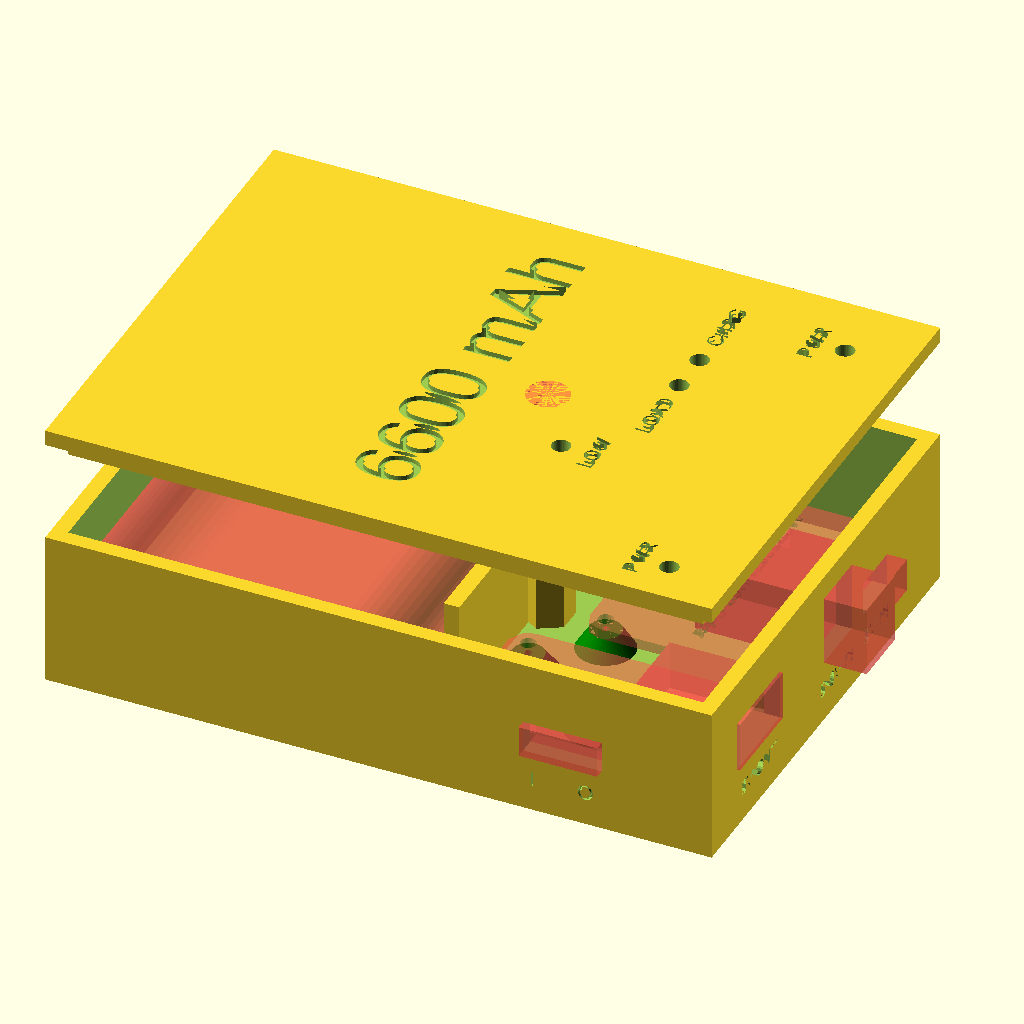
Cell 1: rendered with the file's own defaults.
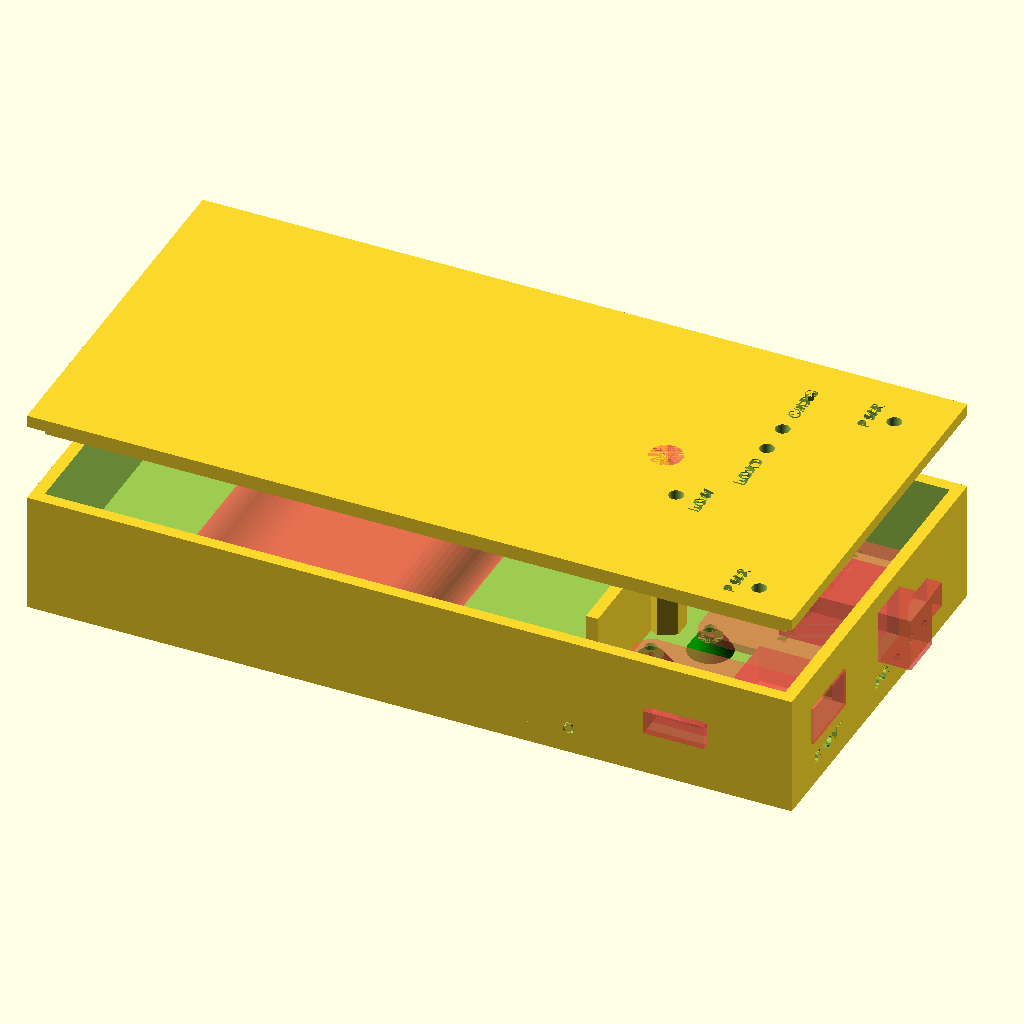
Cell 2: nbCell = 6 (everything else at default).
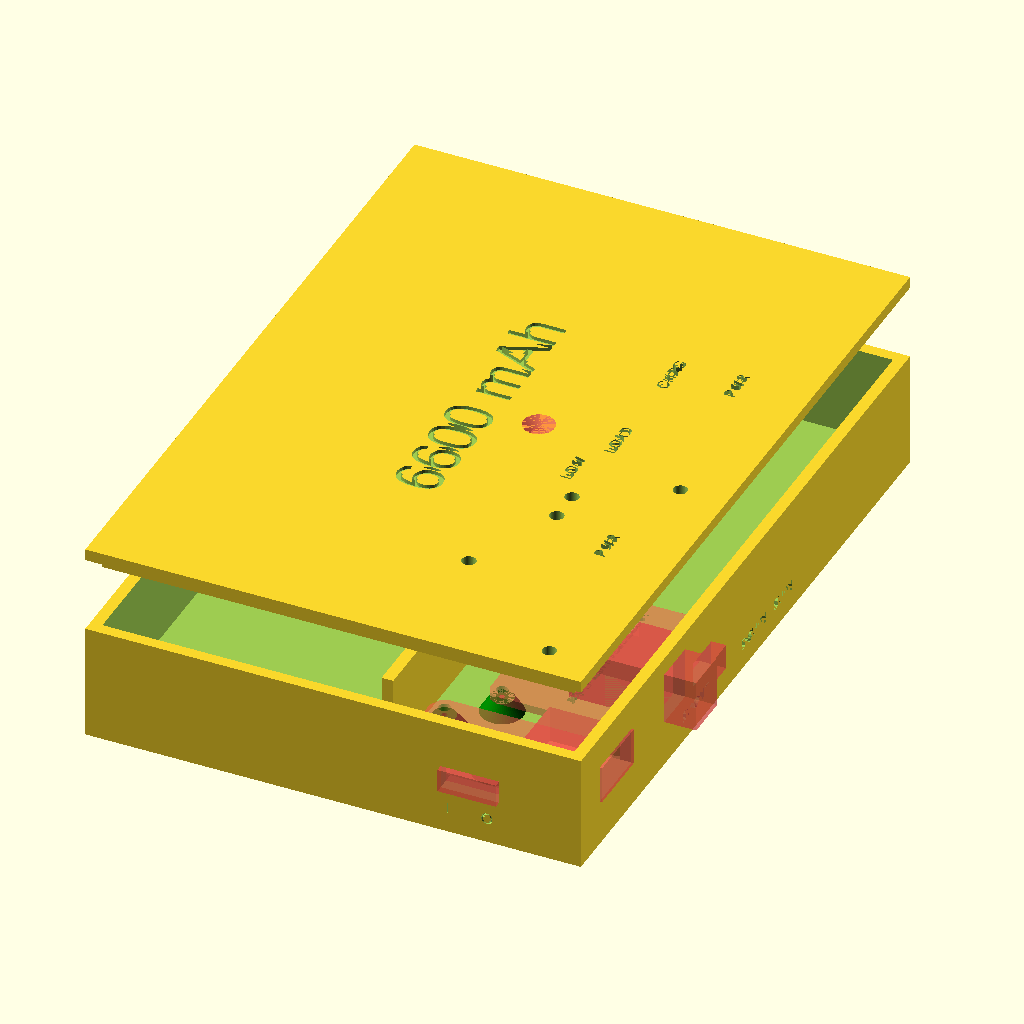
Cell 3 — intWidth set to 146, the other parameters unchanged.
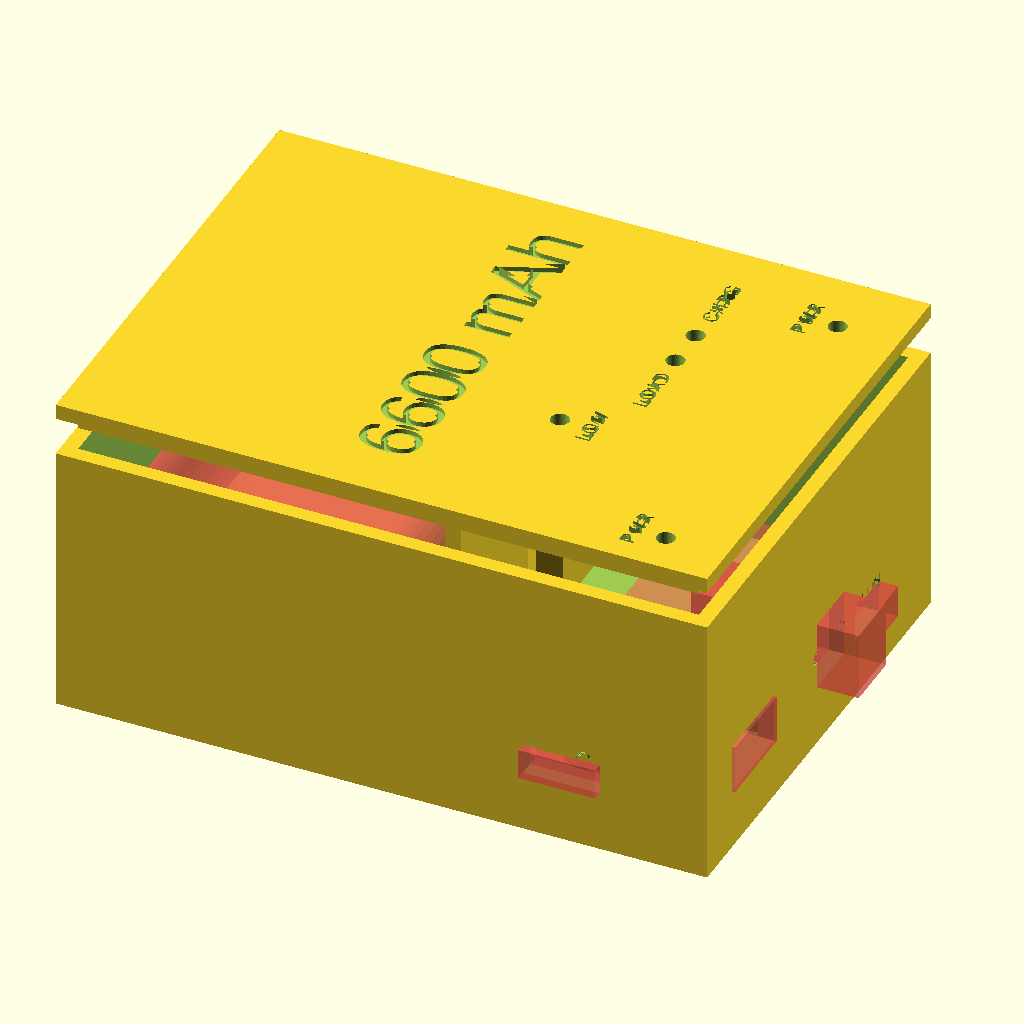
Cell 4: the same model with intHeight = 40.
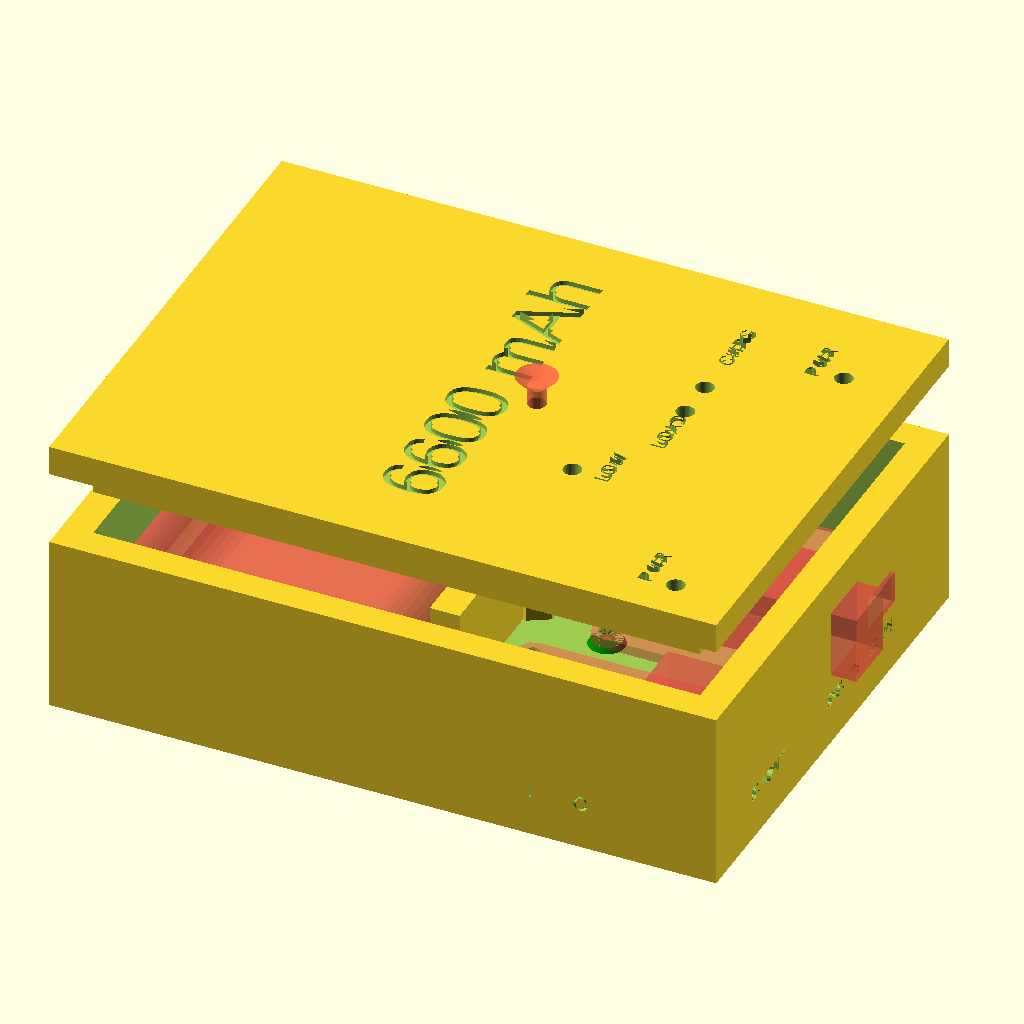
Cell 5: the same model with wallThickness = 5.
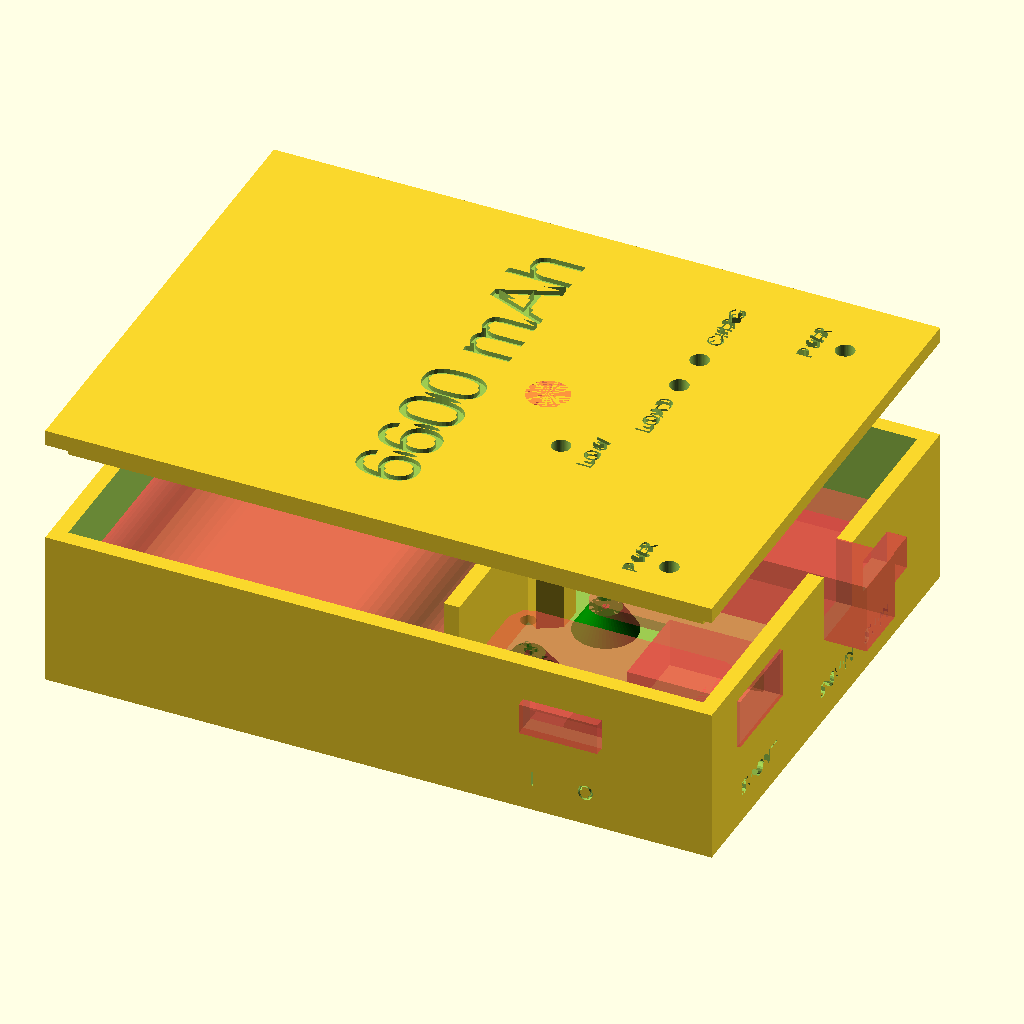
Cell 6: the same model with feetHeight = 8.
The same orthographic view direction (rotation 55°, 0°, 25°; colour scheme Cornfield) for every cell, with the view re-fitted per cell, so scale and position can differ between cells.
OpenSCAD source file OpenSCAD/Battery.Cases/battery.case.03.scad:
/**
 * ONE SIZE FITS ALL !
 *
 * Housing for 
 * - MCP73871_USB_Solar (https://www.adafruit.com/product/390)
 *   - 5V power supply (from solar panel or wall charger)
 *   - USB socket
 * - PowerBooster 1000C (https://www.adafruit.com/product/2465)
 *   - USB Power supply
 *   - Slide switch 
 * - 2200 mAh LiPo battery (https://www.adafruit.com/product/1781)
 * - 4400 mAh LiPo battery (https://www.adafruit.com/product/354)
 * - 6600 mAh LiPo battery (https://www.adafruit.com/product/353)
 * Modify the nbCell variable below to change the size of the box. Use 1, 2, or 3.
 *
 * MetalSheet Screws: M2.6 * 6
 * For the lid: Flat HEad Screw 4-40 3/8"
 */
 
 
use <../mechanical.parts.scad> 

nbCell = 3;
 
// internal box dimensions, mm
intWidth = 73;
intHeight = 20; 
intDepth = 101 - ((3 - nbCell) * getPkCellDims()[0]);
wallThickness = 2.5;

// Get PowerBoost dimensions from the code. See the functions in mechanical.parts.scad
pbDims = getPowerBooster1000cDims();
pbWidth          = pbDims[0]; // 36.2;
pbHeight         = pbDims[1]; // 22.86;	
pbBoardThickness = pbDims[2]; // 1.7;
feetHeight = 4;

// Get MCP dimensions from the code. See the functions in mechanical.parts.scad
mcpDims = getMcpUsbSolarDims();
mcpWidth          = mcpDims[0]; // 40.64;
mcpHeight         = mcpDims[1]; // 33.1447;	
mcpBoardThickness = mcpDims[2]; // 1.7;

// Booster Offsets !!
switchOffset = -2;
usbOffset = -5;

module batteryHousingBox() {

  fontSize = 2.5;
	
	difference() {
		// The box
		union() {
			difference() {
				cube(size=[intDepth + (2 * wallThickness), intWidth + (2 * wallThickness), intHeight + (2 * wallThickness)], center=true);
				translate([0, 0, wallThickness + 0.5]) {
					cube(size=[intDepth, intWidth, intHeight + 1], center=true);
				}
				// Labels, on the box
				label_1 = "5V OUT";
				translate([(wallThickness + (intDepth / 2)) - 0, 
				           -29,   // left-right on its face
				           -7]) { // up-down of its face
					rotate([0, 90, 0]) {
						linear_extrude(height=1.5, center=true) {
							rotate([0, 0, 90]) {
								translate([0, -(fontSize / 2)]) {
									text(label_1, fontSize);
								}
							}
						}
					}
				}

				label_2 = "5-6V IN";
				translate([(wallThickness + (intDepth / 2)) - 0, 
				           -2,   // left-right on its face
				           -7]) { // up-down of its face
					rotate([0, 90, 0]) {
						linear_extrude(height=1.5, center=true) {
							rotate([0, 0, 90]) {
								translate([0, -(fontSize / 2)]) {
									text(label_2, fontSize);
								}
							}
						}
					}
				}
				
				label_3 = "5V IN";
				translate([(wallThickness + (intDepth / 2)) - 0, 
				           13,   // left-right on its face
				           -7]) { // up-down of its face
					rotate([0, 90, 0]) {
						linear_extrude(height=1.5, center=true) {
							rotate([0, 0, 90]) {
								translate([0, -(fontSize / 2)]) {
									text(label_3, fontSize);
								}
							}
						}
					}
				}
				
				label_4 = "I       O";
				translate([24, // left-right on its face
				           - (wallThickness + (intWidth / 2)),   
				           -7]) { // up-down of its face
					rotate([90, 90, 0]) {
						linear_extrude(height=1.5, center=true) {
							rotate([0, 0, 90]) {
								translate([0, -(fontSize / 2)]) {
									text(label_4, fontSize);
								}
							}
						}
					}
				}
				
			}
			// Small bulkhead next to the battery, and main screw axis
			if (true) {
				bulkHeadOffset = ((pbWidth - usbOffset + wallThickness) / 1) - (intDepth / 2) + 1; // 1: Slack
				// echo("Half ", (intDepth / 2), "PBWidth ", (pbWidth), "Bulkhead offset ", bulkHeadOffset);
				rotate([0, 0, 90]) {
					translate([0, bulkHeadOffset, 0]) { 
						cube(size=[intWidth - 20, 
						           wallThickness, 
						           intHeight], center=true);

						// "Center" pole, to screw the lid.
						translate([0, -3, -(intHeight/ 2) - wallThickness]) {
							screwLength = 10;
							difference() {
								cylinder(d=8, h=intHeight + (2 * wallThickness), $fn=6);
								translate([0, 0, intHeight - (screwLength / 2) + 1]) {
									cylinder(d=2.5, h=screwLength, $fn=50);
								}
							}
						}
					}
				}
			}

			// Board stands. Rotation and Translation code is duplicated from below...		
			// PowerBooster 1000C
			rotate([0, 0, -90]) {
				translate([switchOffset + ((intWidth - pbHeight) / 2), 
									 usbOffset + ((intDepth - pbWidth) / 2), 
									 -((intHeight - pbBoardThickness) / 2) + feetHeight + 1.8]) {
					AdafruitPowerboost1000C(withSwitch=true, withStand=false, standOnly=true, standHeight=feetHeight);
				}
			}
			// MCP73871_USB_Solar
			rotate([0, 0, 180]) {
				translate([ (-1 * (intDepth - mcpHeight) / 2), 
  								 (((intWidth / 2) - (pbHeight - (1 * switchOffset)) - (1 * mcpWidth / 2)) - 5), // 5: Slack & offset
									 -((intHeight - mcpBoardThickness) / 2) + feetHeight + 1.8]) {
					MCP73871_USB_Solar(bigHangout=true, withStand=false, standOnly=true);
				}
			}
		}
	
		// Battery
		// Get dimensions from the code. See the functions in mechanical.parts.scad
		pkCellDims = getPkCellDims();
		pkcellDiam = pkCellDims[0]; 
		pkcellWidth = nbCell * pkcellDiam;
		pkCellLen = pkCellDims[1];
		translate([- (1 * ((intDepth - pkcellWidth) / 2)) - (nbCell == 2 ? (pkcellDiam / 2) : 0), 
						   ((intWidth - pkCellLen) / 2) - 2, // -2: slack, left-right
			         (20 - pkcellDiam) / 2]) { // Height
			rotate([0, 0, 90]) {
				#PkCell(nbCell);
			}
		}
		// PowerBooster 1000C
		rotate([0, 0, -90]) {
			translate([switchOffset + ((intWidth - pbHeight) / 2), 
								 usbOffset + ((intDepth - pbWidth) / 2), 
								 -((intHeight - pbBoardThickness) / 2) + feetHeight + 1.8]) {
				#AdafruitPowerboost1000C(withSwitch=true, withStand=false, standOnly=false, standHeight=feetHeight);
			}
		}
		// MCP73871_USB_Solar
		rotate([0, 0, -180]) {
			translate([ -1 * (intDepth - mcpHeight) / 2, 
  								(((intWidth / 2) - (pbHeight - (1 * switchOffset)) - (1 * mcpWidth / 2)) - 5), // 5: Slack & offset
			            -((intHeight - mcpBoardThickness) / 2) + feetHeight + 1.8]) {
				#MCP73871_USB_Solar(bigHangout=true, withStand=false, standOnly=false);
			}
		}
	}
}

fontSize = 2.5;

module batteryHousingLid() {
	difference() {
		union() {
			cube(size=[intDepth + (2 * wallThickness), intWidth + (2 * wallThickness), wallThickness], center=true);
			translate([0, 0, -wallThickness]) {
				difference() {
					cube(size=[intDepth, intWidth, wallThickness], center=true);
					cube(size=[intDepth - (2 * wallThickness), intWidth - (2 * wallThickness), wallThickness], center=true);
				}
			}
		}
		// Led holes
		diam = 3;
		holesCoordinates = [ // From bottom left corner of the lid. 
			[  7, 10 ],  // Power, bottom left
		  [ 56, 28 ],  // Load
		  [ 49, 28 ],  // Done
		  [ 67, 10 ],  // Power, bottom right
		  [ 28, 37 ]   // Low power indicator (booster)
		];
		nbHoles = len(holesCoordinates); // Array length
		for (i = [0 : nbHoles - 1]) {
			translate([(+ (intDepth + (2 * wallThickness)) / 2) - (holesCoordinates[i][1]), 
								 (- (intWidth + (2 * wallThickness)) / 2) + (holesCoordinates[i][0]), 
								 -wallThickness]) {
				cylinder(h=(2 * wallThickness), d=diam, $fn=50);
			}
		}

		// Fixing "center" holes
		centerDiam = 3;
		screwLength = 10;
		if (true) {
				bulkHeadOffset = ((pbWidth - usbOffset + wallThickness) / 1) - (intDepth / 2) + 1; // 1: Slack
				// echo("Half ", (intDepth / 2), "PBWidth ", (pbWidth), "Bulkhead offset ", bulkHeadOffset);
				rotate([0, 0, 90]) {
					translate([0, bulkHeadOffset, (3.5 * wallThickness) - (screwLength / 2)]) { 
						translate([0, -3, -(intHeight/ 2) - wallThickness]) {
							#metalScrewCS(diam=centerDiam, length=screwLength);
						}
					}
				}
			}
		// Labels, on the lid
		label_0 = "LOW";
		translate([(wallThickness + (intDepth / 2)) - 32, // up-down of its face
							 -14.5,   // left-right on its face
							 (0.5 * wallThickness)]) { 
			rotate([0, 0, 0]) {
				linear_extrude(height=1.5, center=true) {
					rotate([0, 0, 90]) {
						translate([0, -(fontSize / 2)]) {
							text(label_0, fontSize);
						}
					}
				}
			}
		}
		label_1 = "PWR";
		translate([(wallThickness + (intDepth / 2)) - 15, // up-down of its face
							 -35.5,   // left-right on its face
							 (0.5 * wallThickness)]) { 
			rotate([0, 0, 0]) {
				linear_extrude(height=1.5, center=true) {
					rotate([0, 0, 90]) {
						translate([0, -(fontSize / 2)]) {
							text(label_1, fontSize);
						}
					}
				}
			}
		}
		label_2 = "PWR";
		translate([(wallThickness + (intDepth / 2)) - 15, // up-down of its face
							 24,   // left-right on its face
							 (0.5 * wallThickness)]) { 
			rotate([0, 0, 0]) {
				linear_extrude(height=1.5, center=true) {
					rotate([0, 0, 90]) {
						translate([0, -(fontSize / 2)]) {
							text(label_2, fontSize);
						}
					}
				}
			}
		}
		label_3 = "CHRG";
		translate([(wallThickness + (intDepth / 2)) - 28, // up-down of its face
							 21,   // left-right on its face
							 (0.5 * wallThickness)]) { 
			rotate([0, 0, 0]) {
				linear_extrude(height=1.5, center=true) {
					rotate([0, 0, 90]) {
						translate([0, -(fontSize / 2)]) {
							text(label_3, fontSize);
						}
					}
				}
			}
		}
		label_4 = "LOAD";
		translate([(wallThickness + (intDepth / 2)) - 28, // up-down of its face
							 -3,   // left-right on its face
							 (0.5 * wallThickness)]) { 
			rotate([0, 0, 0]) {
				linear_extrude(height=1.5, center=true) {
					rotate([0, 0, 90]) {
						translate([0, -(fontSize / 2)]) {
							text(label_4, fontSize);
						}
					}
				}
			}
		}
		// Capacity label
		capacityLabels = [ "2200 mAh", "4400 mAh", "6600 mAh" ];
		label_5 = capacityLabels[nbCell - 1];
		capacityFontSize = 10;
		translate([(wallThickness + (intDepth / 2)) - 54, // up-down of its face
							 -30,   // left-right on its face
							 (0.5 * wallThickness)]) { 
			rotate([0, 0, 0]) {
				linear_extrude(height=1.5, center=true) {
					rotate([0, 0, 90]) {
						translate([0, -(fontSize / 2)]) {
							text(label_5, capacityFontSize);
						}
					}
				}
			}
		}
	}
}

ALL_PARTS = 1;
BOX_ONLY = 2;
LID_ONLY = 3;

option = ALL_PARTS;

OPEN = true;

if (option == ALL_PARTS || option == BOX_ONLY) {
	batteryHousingBox();
}
if (option == ALL_PARTS || option == LID_ONLY) {
	translate([0, 0, (OPEN ? 30 : (0 * 0.5) + wallThickness + (intHeight + wallThickness) / 2)]) {
		//color("green") { 
			batteryHousingLid();
		//}
	}
}
Customizer parameters (derived from the source; name, type, default, range or options):
nbCell: number, default 3
intWidth: number, default 73
intHeight: number, default 20
wallThickness: number, default 2.5
feetHeight: number, default 4
switchOffset: number, default -2
usbOffset: number, default -5
